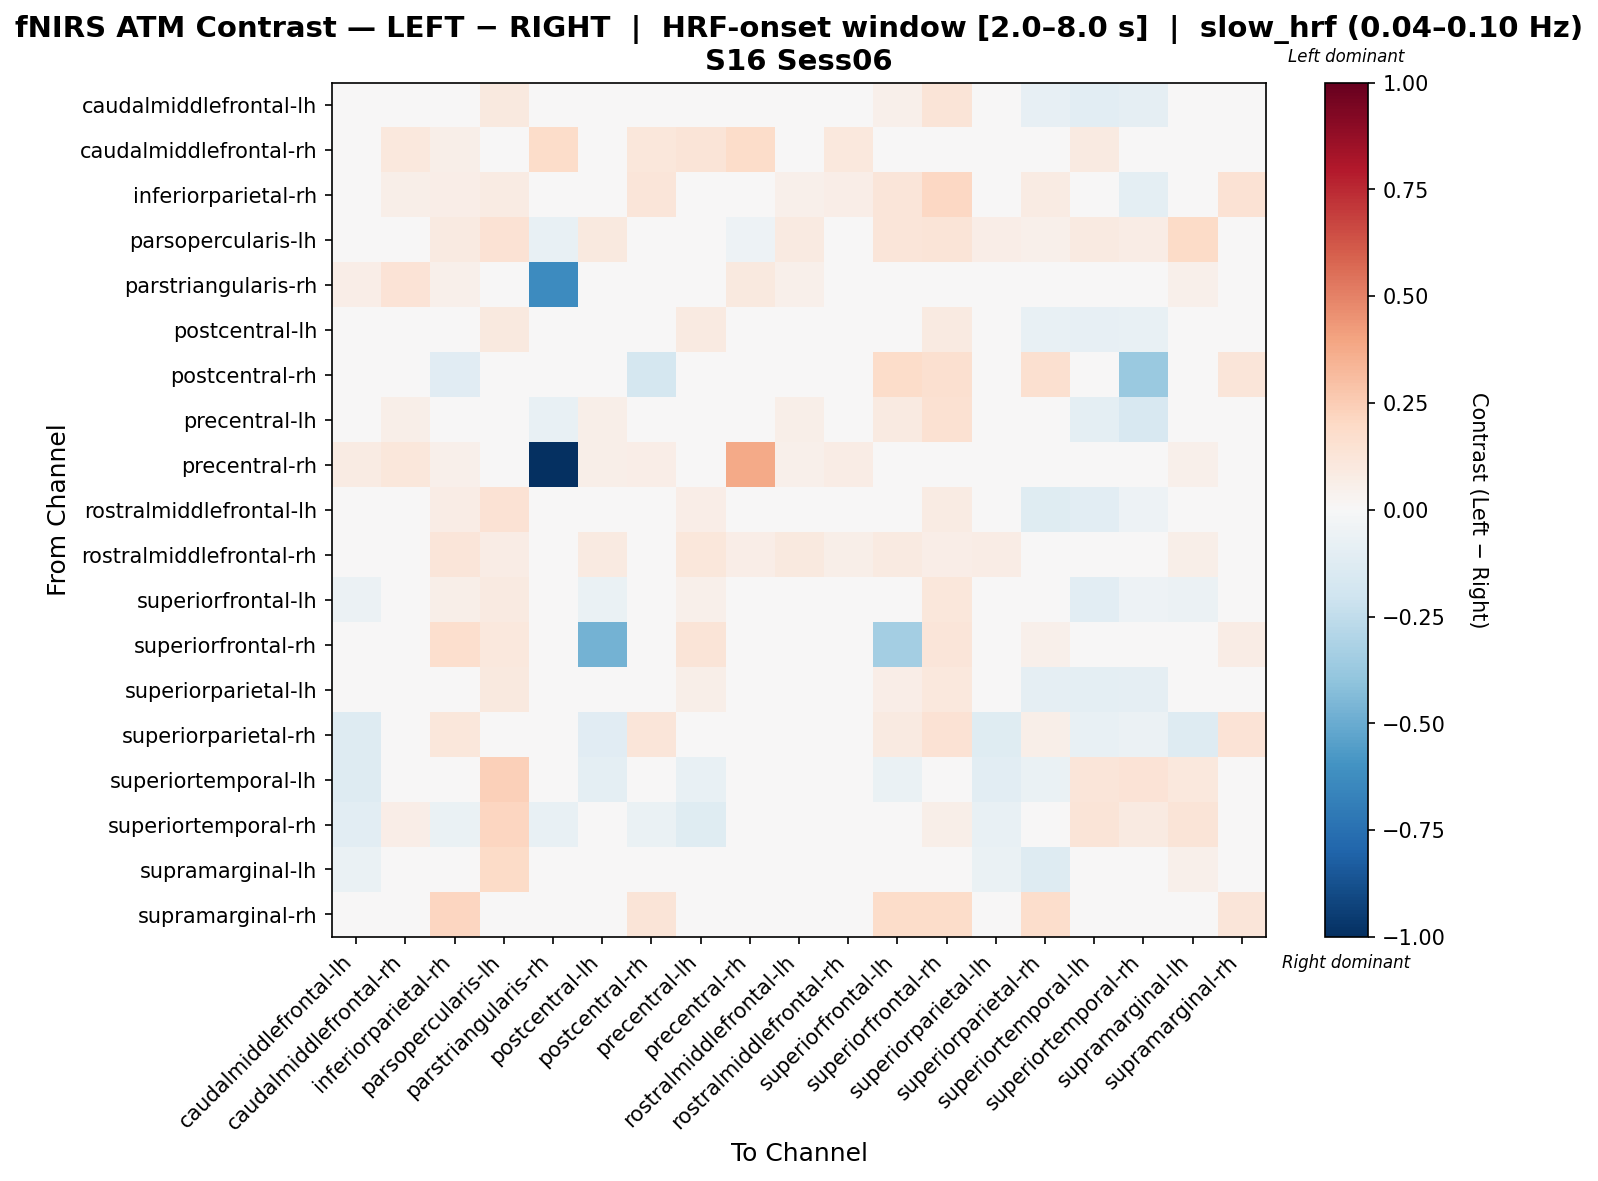

Source data for this figure (header and first rows):
, caudalmiddlefrontal-lh, caudalmiddlefrontal-rh, inferiorparietal-rh, parsopercularis-lh, parstriangularis-rh, postcentral-lh, postcentral-rh, precentral-lh, precentral-rh, rostralmiddlefrontal-lh, rostralmiddlefrontal-rh, superiorfrontal-lh, superiorfrontal-rh, superiorparietal-lh, superiorparietal-rh, superiortemporal-lh, superiortemporal-rh, supramarginal-lh, supramarginal-rh
caudalmiddlefrontal-lh, -0.004388, -0.001862, 0.0172, 0.094, 0.003466, -0.00587, -0.02996, 0.0306, 0.02043, 0.03842, -0.02568, 0.05306, 0.1255, -0.027, -0.08178, -0.1065, -0.0931, -0.01473, 0.008161
caudalmiddlefrontal-rh, -0.03747, 0.1053, 0.0591, 0.04024, 0.1834, 0.04584, 0.1145, 0.1319, 0.1834, 0.0173, 0.102, 0.01771, -0.02575, 0.03204, -0.04875, 0.08596, 0.04275, -0.04956, 0.01982
inferiorparietal-rh, 0.01138, 0.05642, 0.06942, 0.08198, 0.02458, 0.01195, 0.1228, 0.01302, 0.03076, 0.05446, 0.06474, 0.1175, 0.2084, 0.01434, 0.08281, -0.01526, -0.09721, 0.02124, 0.1464
parsopercularis-lh, 0.03772, 0.04778, 0.09325, 0.1415, -0.0757, 0.0968, -0.04461, 0.02493, -0.0537, 0.09325, -0.03082, 0.1232, 0.1306, 0.06745, 0.05375, 0.0898, 0.07247, 0.1879, -0.03578
parstriangularis-rh, 0.06394, 0.1346, 0.05099, -0.02627, -0.6305, 0.04567, 0.01483, -0.001403, 0.09474, 0.05099, 0.01998, 0.04434, 0.04877, 0.02506, 0.03769, 0.02435, -0.02698, 0.05099, -0.02183
postcentral-lh, -0.04407, -0.01039, 0.01062, 0.1001, -0.006475, -0.01514, -0.02942, 0.08953, 0.008351, 0.03571, -0.009197, 0.04032, 0.08731, -0.0002698, -0.07715, -0.08417, -0.07554, -0.02017, 0.0
postcentral-rh, -0.02686, 0.01506, -0.1139, 0.006748, -0.004179, -0.005173, -0.177, 0.02427, 0.01953, 0.0311, -0.01442, 0.1858, 0.1592, -0.01852, 0.1588, 0.008257, -0.3743, 0.00174, 0.1237
precentral-lh, -0.03046, 0.05706, -0.005316, 0.03233, -0.07508, 0.05962, -0.03194, -0.0005771, -0.04152, 0.06125, -0.008531, 0.09307, 0.1491, 0.01171, -0.02692, -0.09894, -0.1582, 0.03573, -0.02231
precentral-rh, 0.08408, 0.1153, 0.05099, -0.04232, -1.0, 0.05755, 0.06407, 0.001999, 0.3811, 0.05099, 0.07074, 0.04434, 0.04877, 0.03089, 0.03769, 0.02866, -0.03789, 0.05099, -0.03789
rostralmiddlefrontal-lh, -0.03182, -0.03109, 0.07092, 0.1466, 0.02536, -0.01529, -0.0366, 0.06872, 0.02536, -0.002626, 0.004547, -0.0009119, 0.08244, -0.0186, -0.1189, -0.1051, -0.05032, -0.01308, 0.0003944
rostralmiddlefrontal-rh, 0.0221, 0.02336, 0.1239, 0.07633, -0.004563, 0.0871, 0.02841, 0.1154, 0.06731, 0.09681, 0.06027, 0.0923, 0.06849, 0.07082, -0.009404, 0.03662, 0.01109, 0.05764, -0.004284
superiorfrontal-lh, -0.05625, -0.03142, 0.05975, 0.09168, 0.02231, -0.0654, 0.03124, 0.0513, 0.02231, -0.02637, -0.0216, 0.02912, 0.1129, -0.03392, -0.01527, -0.1079, -0.05199, -0.06003, 0.04959
superiorfrontal-rh, 0.01783, -0.0454, 0.1674, 0.1025, 0.02344, -0.4713, 0.03715, 0.1282, 0.02344, 0.04287, -0.03349, -0.3413, 0.1212, 0.02955, 0.05134, 0.01413, 0.04156, 0.01852, 0.07241
superiorparietal-lh, -0.04198, -0.005179, -0.002791, 0.1009, -0.01153, 0.01847, -0.02924, 0.05834, 0.003713, 0.0402, -0.01032, 0.0689, 0.1043, 0.001701, -0.08668, -0.09379, -0.08939, -0.02147, -0.004128
superiorparietal-rh, -0.1313, -0.04501, 0.1143, 0.04591, 0.02054, -0.1124, 0.123, -0.02876, 0.02926, -0.01958, -0.03708, 0.0894, 0.1472, -0.1246, 0.05616, -0.07367, -0.05922, -0.13, 0.1358
superiortemporal-lh, -0.1282, 0.02295, -0.03908, 0.2417, -0.02339, -0.09662, -0.0172, -0.07708, 0.003092, -0.008912, -0.00231, -0.06958, 0.0247, -0.1087, -0.06719, 0.124, 0.1351, 0.1044, -0.0176
superiortemporal-rh, -0.1034, 0.06271, -0.06626, 0.2153, -0.07746, -0.04939, -0.0659, -0.1202, -0.03732, 0.02758, -0.02677, -0.02983, 0.05739, -0.07206, -0.02504, 0.1254, 0.08816, 0.1295, -0.03234
supramarginal-lh, -0.06875, -0.04818, 0.001591, 0.1885, 0.02441, -0.04991, -0.03684, 0.03334, 0.0304, 0.02188, -0.02884, -0.01118, 0.04853, -0.06664, -0.1283, 0.002733, 0.01917, 0.05028, 0.0178
supramarginal-rh, -0.0122, 0.03125, 0.2186, -0.01137, -0.0252, 0.0128, 0.125, 0.0187, -0.01048, 0.02721, -0.02426, 0.1835, 0.181, -0.006297, 0.172, -0.002016, -0.009111, 0.02583, 0.1248
